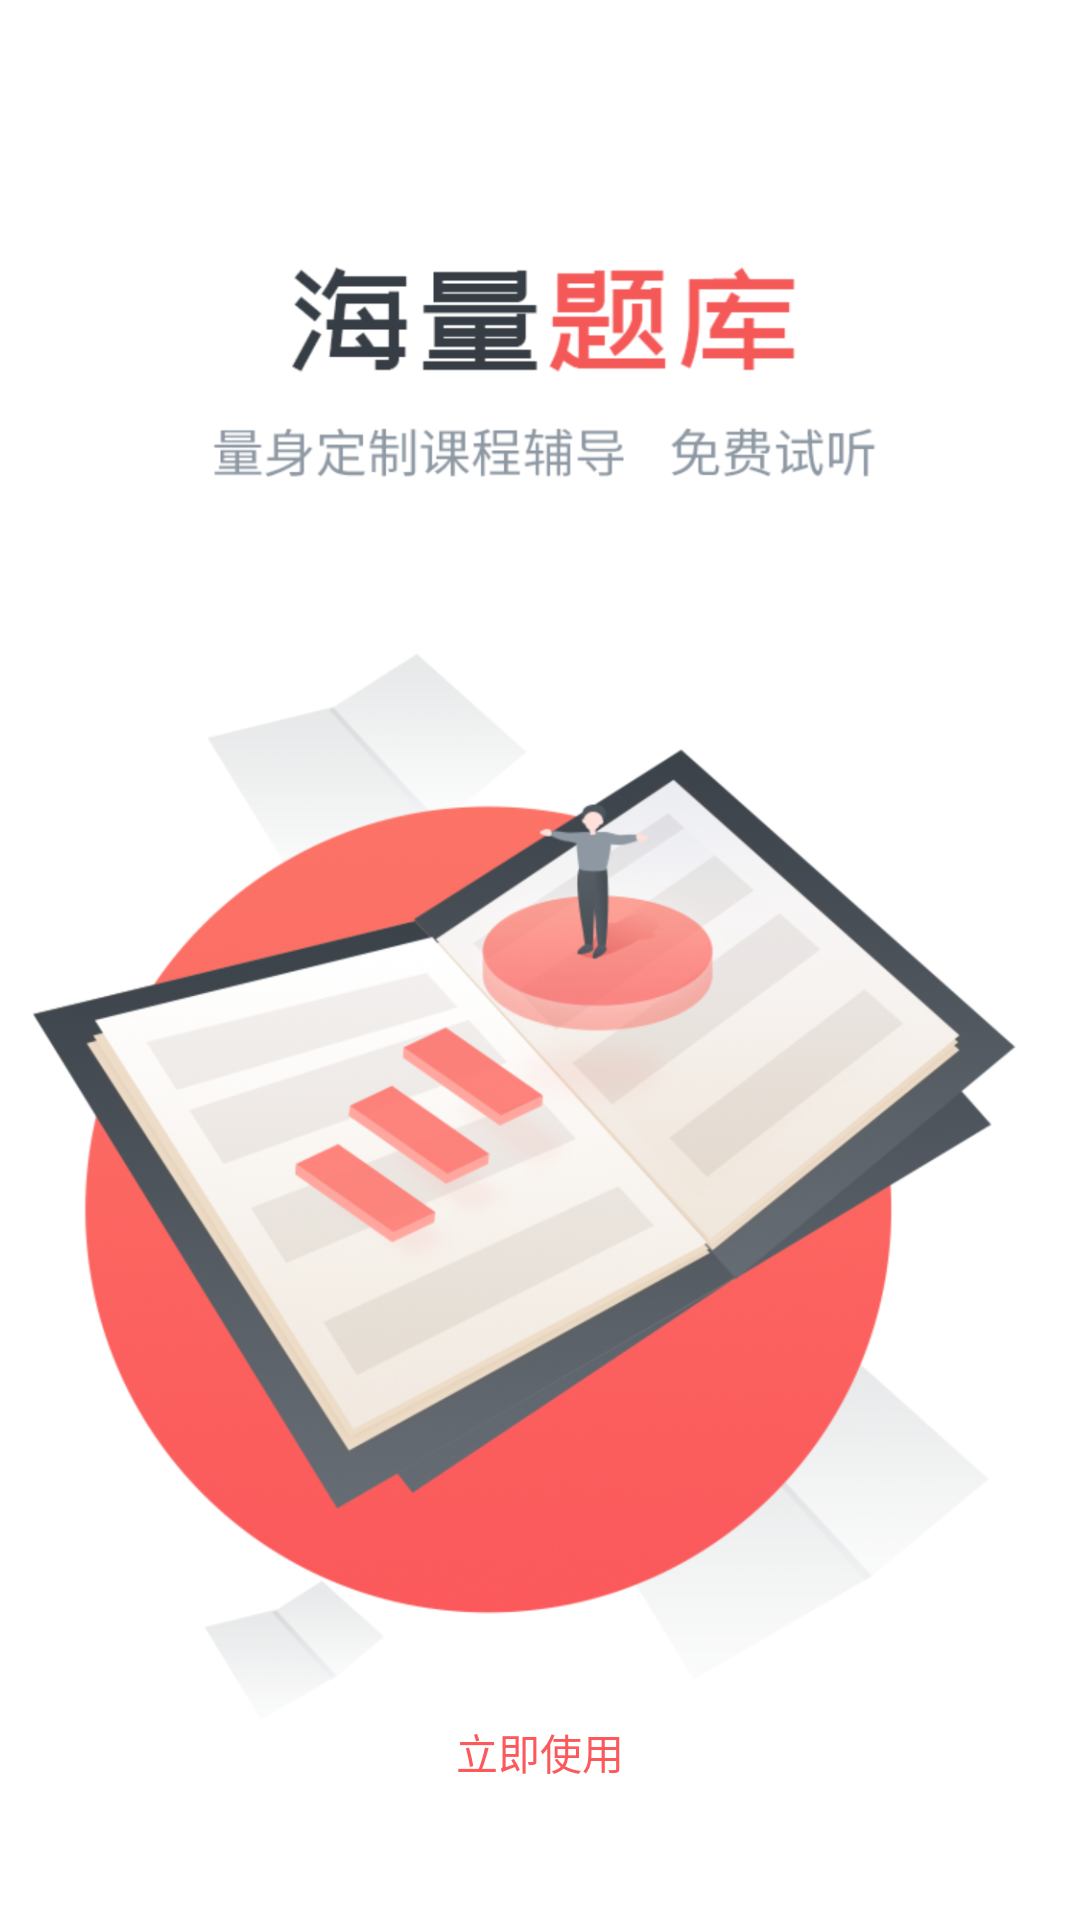

Layout XML and referenced resources for this Android screen:
<!-- AndroidManifest.xml: application theme AppTheme -->
<!-- res/layout/fragment_guide.xml -->
<?xml version="1.0" encoding="utf-8"?>
<RelativeLayout xmlns:android="http://schemas.android.com/apk/res/android"
    xmlns:tools="http://schemas.android.com/tools"
    android:layout_width="match_parent"
    android:layout_height="match_parent"
    tools:context=".fragment.GuideFragment">

    <ImageView
        android:id="@+id/iv_guidler"
        android:layout_width="match_parent"
        android:layout_height="match_parent"
        android:src="@mipmap/bpage1" />

    <Button
        android:id="@+id/btn_done"
        android:layout_width="wrap_content"
        android:layout_height="wrap_content"
        android:layout_alignParentBottom="true"
        android:background="@drawable/bg_select_answer_evalue"
        android:text="@string/start_using"
        android:layout_marginBottom="@dimen/space_32"
        android:layout_centerInParent="true"
        android:textColor="@color/red_text" />
</RelativeLayout>
<!-- resources referenced by this layout -->
<resources>
  <color name="red_text">#fb595b</color>
  <dimen name="space_32">32dp</dimen>
  <!-- mipmap bpage1: png bitmap (mipmap-hdpi, 165526 bytes) -->
  <string name="start_using">立即使用</string>
  <style name="AppTheme" parent="Theme.AppCompat.Light.NoActionBar">
          
          <item name="android:windowNoTitle">true</item>
          <item name="android:windowBackground">@color/white</item>
          <item name="android:textColor">@color/text_title_color</item>
          
          <item name="colorPrimaryDark">@color/gray</item>
          <item name="colorPrimary">@color/white</item>
          <item name="android:textColorPrimary">@color/black</item>
          <item name="colorAccent">@color/text_title_color</item>
      </style>
  <color name="white">#FFFFFF</color>
  <color name="text_title_color">#363d44</color>
  <color name="gray">#808080</color>
  <color name="black">#000000</color>
</resources>
